Photos from the image-classification dataset "data" in the GitHub repository msorins/ImageSharpening. Its 2 classes are: blur, sharp.

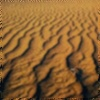
Label: blur

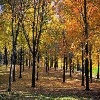
Label: sharp

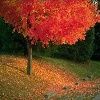
Label: sharp

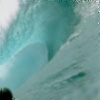
Label: blur

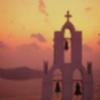
Label: blur

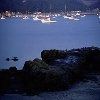
Label: sharp
